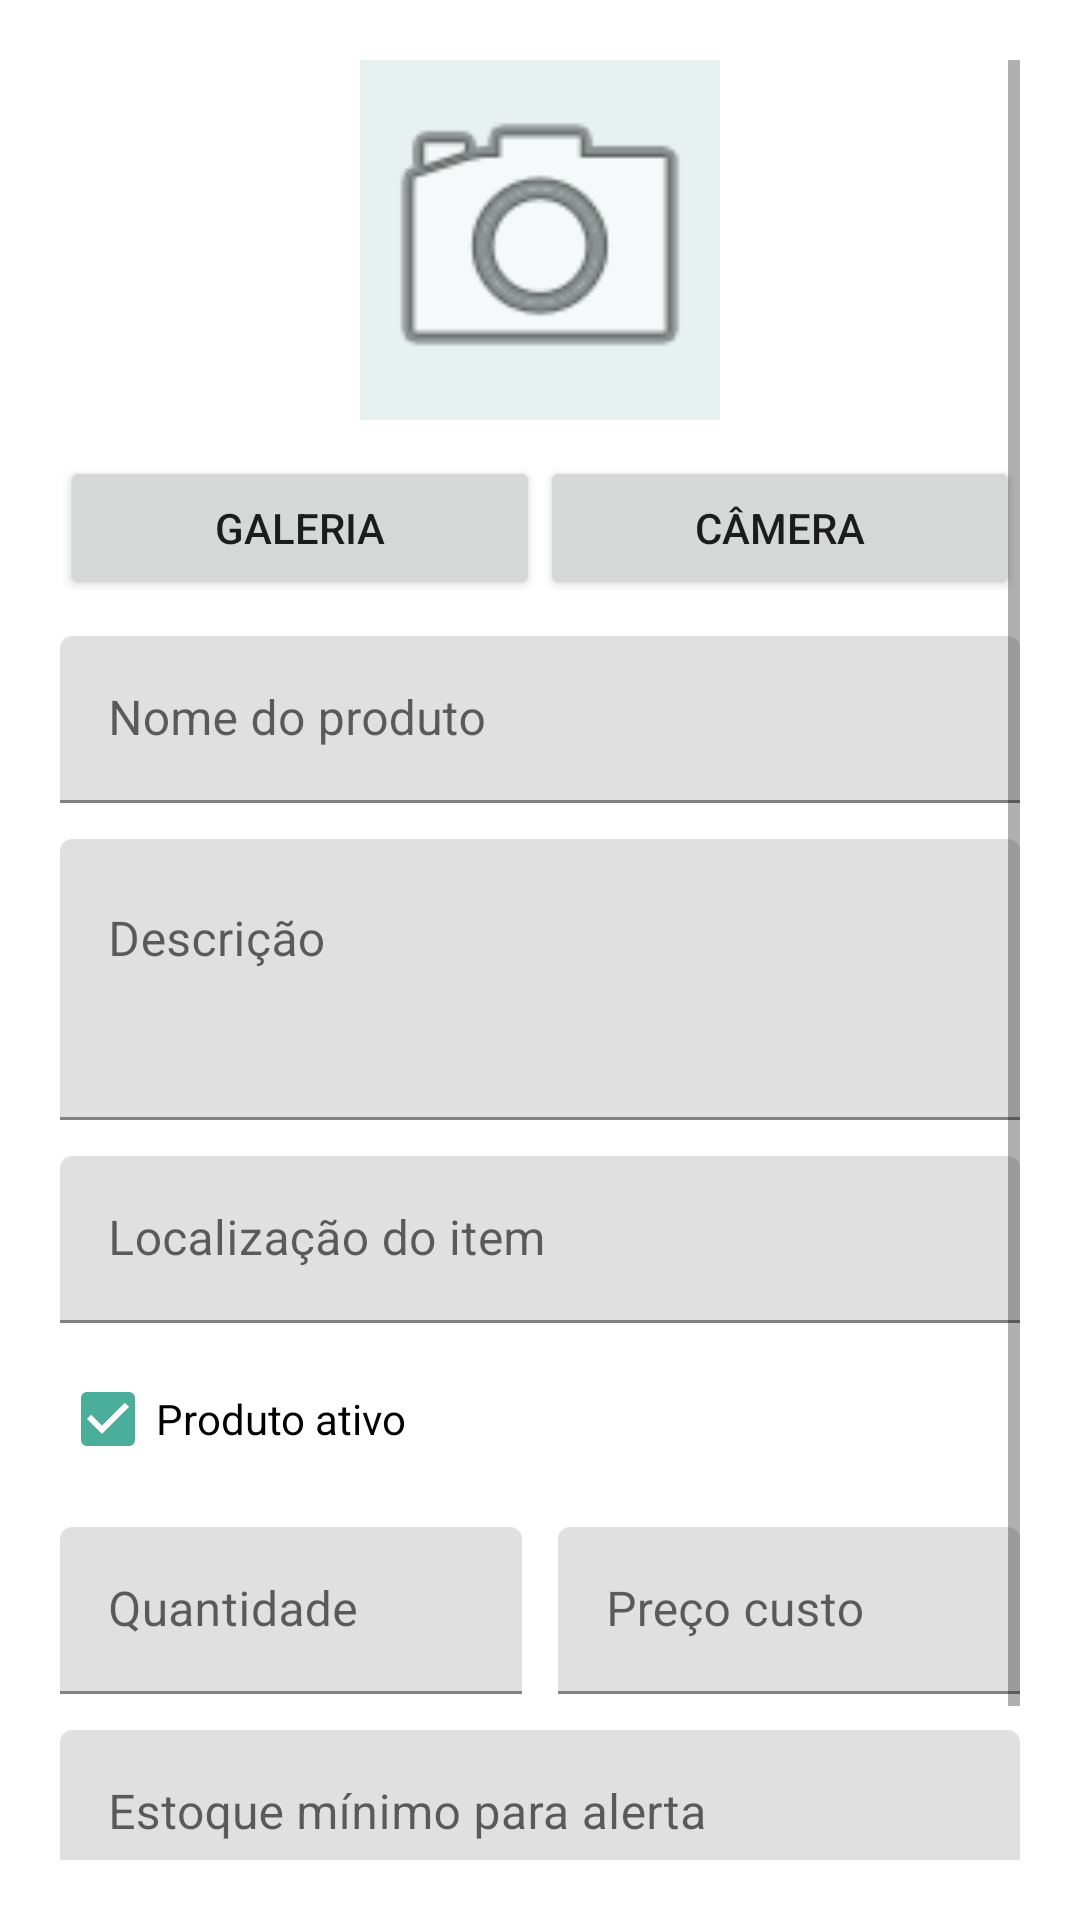

Write the Android layout XML for this screen, with the resource values it uses.
<!-- AndroidManifest.xml: application theme AppTheme -->
<!-- res/layout/dialog_product.xml -->
<?xml version="1.0" encoding="utf-8"?>
<ScrollView xmlns:android="http://schemas.android.com/apk/res/android"
    android:layout_width="match_parent"
    android:layout_height="wrap_content"
    android:fillViewport="true"
    android:padding="20dp">

    <LinearLayout
        android:layout_width="match_parent"
        android:layout_height="wrap_content"
        android:orientation="vertical">

        <ImageView
            android:id="@+id/imgProduct"
            android:layout_width="120dp"
            android:layout_height="120dp"
            android:layout_gravity="center_horizontal"
            android:background="#E7F2F0"
            android:scaleType="centerCrop"
            android:src="@android:drawable/ic_menu_camera" />

        <LinearLayout
            android:layout_width="match_parent"
            android:layout_height="wrap_content"
            android:orientation="horizontal"
            android:layout_marginTop="12dp"
            android:weightSum="2">

            <Button
                android:id="@+id/btnChoosePhoto"
                android:layout_width="0dp"
                android:layout_height="wrap_content"
                android:layout_weight="1"
                android:text="Galeria" />

            <Button
                android:id="@+id/btnTakePhoto"
                android:layout_width="0dp"
                android:layout_height="wrap_content"
                android:layout_weight="1"
                android:text="Câmera" />
        </LinearLayout>

        <com.google.android.material.textfield.TextInputLayout
            android:layout_width="match_parent"
            android:layout_height="wrap_content"
            android:layout_marginTop="12dp">

            <com.google.android.material.textfield.TextInputEditText
                android:id="@+id/etName"
                android:layout_width="match_parent"
                android:layout_height="wrap_content"
                android:hint="Nome do produto" />
        </com.google.android.material.textfield.TextInputLayout>

        <com.google.android.material.textfield.TextInputLayout
            android:layout_width="match_parent"
            android:layout_height="wrap_content"
            android:layout_marginTop="12dp">

            <com.google.android.material.textfield.TextInputEditText
                android:id="@+id/etDescription"
                android:layout_width="match_parent"
                android:layout_height="wrap_content"
                android:gravity="top|start"
                android:hint="Descrição"
                android:lines="3" />
        </com.google.android.material.textfield.TextInputLayout>

        <com.google.android.material.textfield.TextInputLayout
            android:layout_width="match_parent"
            android:layout_height="wrap_content"
            android:layout_marginTop="12dp">

            <com.google.android.material.textfield.TextInputEditText
                android:id="@+id/etLocation"
                android:layout_width="match_parent"
                android:layout_height="wrap_content"
                android:hint="Localização do item" />
        </com.google.android.material.textfield.TextInputLayout>

        <CheckBox
            android:id="@+id/cbActive"
            android:layout_width="wrap_content"
            android:layout_height="wrap_content"
            android:layout_marginTop="8dp"
            android:checked="true"
            android:text="Produto ativo" />

        <LinearLayout
            android:layout_width="match_parent"
            android:layout_height="wrap_content"
            android:layout_marginTop="12dp"
            android:orientation="horizontal">

            <com.google.android.material.textfield.TextInputLayout
                android:layout_width="0dp"
                android:layout_height="wrap_content"
                android:layout_weight="1">

                <com.google.android.material.textfield.TextInputEditText
                    android:id="@+id/etQuantity"
                    android:layout_width="match_parent"
                    android:layout_height="wrap_content"
                    android:hint="Quantidade"
                    android:inputType="number" />
            </com.google.android.material.textfield.TextInputLayout>

            <Space
                android:layout_width="12dp"
                android:layout_height="1dp" />

            <com.google.android.material.textfield.TextInputLayout
                android:layout_width="0dp"
                android:layout_height="wrap_content"
                android:layout_weight="1">

                <com.google.android.material.textfield.TextInputEditText
                    android:id="@+id/etCostPrice"
                    android:layout_width="match_parent"
                    android:layout_height="wrap_content"
                    android:hint="Preço custo"
                    android:inputType="numberDecimal" />
            </com.google.android.material.textfield.TextInputLayout>
        </LinearLayout>

        <com.google.android.material.textfield.TextInputLayout
            android:layout_width="match_parent"
            android:layout_height="wrap_content"
            android:layout_marginTop="12dp">

            <com.google.android.material.textfield.TextInputEditText
                android:id="@+id/etMinimumStock"
                android:layout_width="match_parent"
                android:layout_height="wrap_content"
                android:hint="Estoque mínimo para alerta"
                android:inputType="number" />
        </com.google.android.material.textfield.TextInputLayout>

        <com.google.android.material.textfield.TextInputLayout
            android:layout_width="match_parent"
            android:layout_height="wrap_content"
            android:layout_marginTop="12dp">

            <com.google.android.material.textfield.TextInputEditText
                android:id="@+id/etSalePrice"
                android:layout_width="match_parent"
                android:layout_height="wrap_content"
                android:hint="Preço venda"
                android:inputType="numberDecimal" />
        </com.google.android.material.textfield.TextInputLayout>

    </LinearLayout>
</ScrollView>
<!-- resources referenced by this layout -->
<resources>
  <style name="AppTheme" parent="Theme.MaterialComponents.DayNight.NoActionBar">
          <item name="colorPrimary">#1B6B5D</item>
          <item name="colorPrimaryVariant">#14514B</item>
          <item name="colorSecondary">#4AAE9B</item>
          <item name="android:statusBarColor">#F7F8F6</item>
          <item name="android:navigationBarColor">#F7F8F6</item>
          <item name="android:windowLightStatusBar">true</item>
      </style>
</resources>
